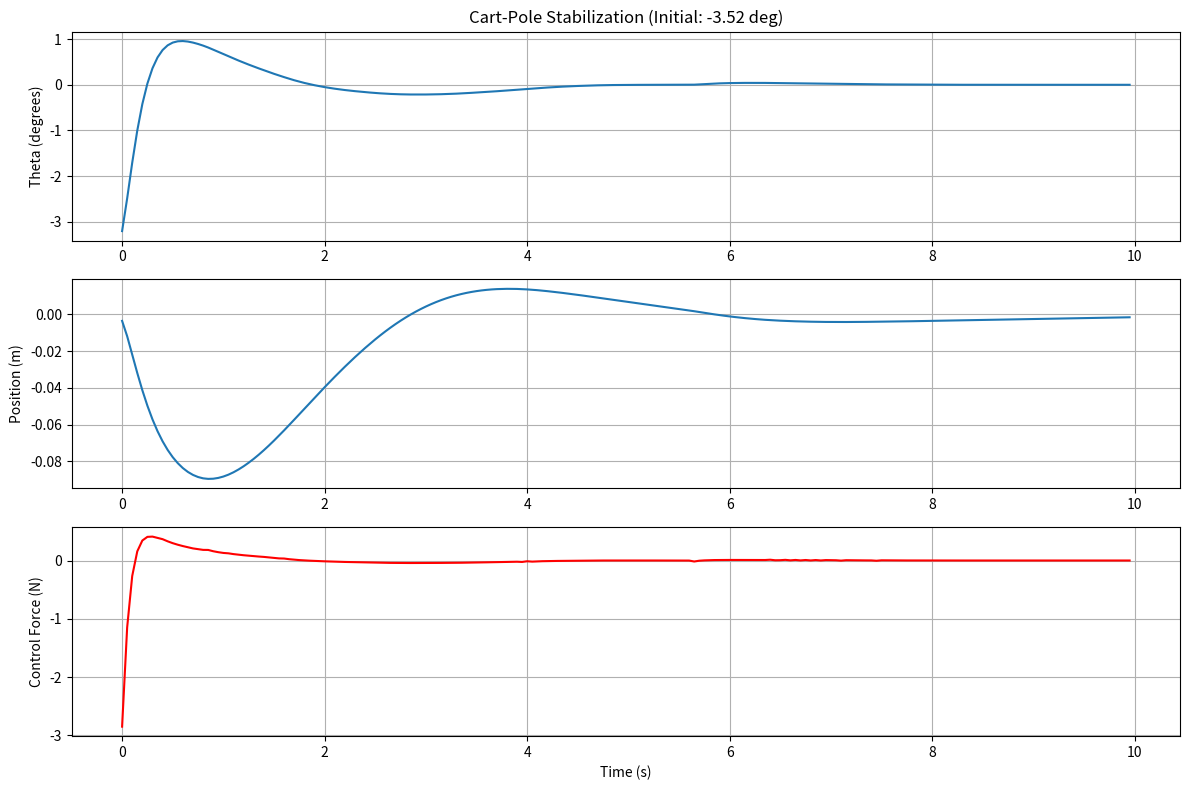

The matplotlib source for this figure:
import numpy as np
import matplotlib.pyplot as plt
from scipy.optimize import minimize

class CartPole:
    def __init__(self, M=1.0, m=0.1, l=0.5, g=9.81):
        self.M = M
        self.m = m
        self.l = l
        self.g = g
        self.state = np.zeros(4) # [x, x_dot, theta, theta_dot]

    def dynamics(self, state, u):
        # Nonlinear dynamics
        x, x_dot, theta, theta_dot = state
        force = u[0]
        
        sin_theta = np.sin(theta)
        cos_theta = np.cos(theta)
        
        # Denominator for both equations
        denom = self.M + self.m * (1 - cos_theta**2)
        
        # Acceleration of theta (angular acceleration)
        theta_acc = (self.g * sin_theta * (self.M + self.m) - 
                     force * cos_theta - 
                     self.m * self.l * theta_dot**2 * sin_theta * cos_theta) / (self.l * denom)
                     
        # Acceleration of x (linear acceleration)
        x_acc = (force + self.m * self.l * (theta_dot**2 * sin_theta - theta_acc * cos_theta)) / (self.M + self.m)
        
        return np.array([x_dot, x_acc, theta_dot, theta_acc])

    def step(self, u, dt):
        # RK4 Integration
        k1 = self.dynamics(self.state, u)
        k2 = self.dynamics(self.state + 0.5 * dt * k1, u)
        k3 = self.dynamics(self.state + 0.5 * dt * k2, u)
        k4 = self.dynamics(self.state + dt * k3, u)
        
        self.state = self.state + (dt / 6.0) * (k1 + 2*k2 + 2*k3 + k4)
        return self.state

class MPCController:
    def __init__(self, M=1.0, m=0.1, l=0.5, g=9.81, dt=0.1, N=10):
        self.dt = dt
        self.N = N # Horizon
        
        # Linearized Model Matrices (Continuous)
        # Derived around theta=0, theta_dot=0, u=0
        
        # Mass Matrix MM = [[M+m, ml], [ml, ml^2]]
        MM = np.array([[M+m, m*l], [m*l, m*l**2]])
        MM_inv = np.linalg.inv(MM)
        
        # Coefficients for theta and u
        # [x_dd; theta_dd] = MM_inv * [0; mgl] * theta + MM_inv * [1; 0] * u
        coeff_theta = MM_inv @ np.array([0, m*g*l])
        coeff_u = MM_inv @ np.array([1, 0])
        
        # State: [x, x_dot, theta, theta_dot]
        self.Ac = np.zeros((4,4))
        self.Ac[0, 1] = 1
        self.Ac[2, 3] = 1
        self.Ac[1, 2] = coeff_theta[0]
        self.Ac[3, 2] = coeff_theta[1]
        
        self.Bc = np.zeros((4,1))
        self.Bc[1, 0] = coeff_u[0]
        self.Bc[3, 0] = coeff_u[1]
        
        # Discretize (Forward Euler)
        self.Ad = np.eye(4) + self.Ac * dt
        self.Bd = self.Bc * dt
        
        # Weights
        self.Q = np.diag([10.0, 1.0, 100.0, 1.0]) 
        self.R = np.diag([0.1])
        
    def predict(self, x0, U):
        # Predict state trajectory given initial state x0 and input sequence U
        # U is flat array of size N
        x_curr = x0.copy()
        cost = 0
        
        for k in range(self.N):
            u_k = U[k]
            
            # State Cost
            cost += x_curr.T @ self.Q @ x_curr
            # Input Cost
            cost += u_k**2 * self.R[0,0]
            
            # Dynamics Update
            x_curr = self.Ad @ x_curr + self.Bd.flatten() * u_k
            
        # Terminal Cost
        cost += x_curr.T @ (self.Q * 10) @ x_curr
        return cost

    def solve(self, current_state):
        # Initial guess for U (zeros)
        u0 = np.zeros(self.N)
        
        # Bounds for u
        bounds = [(-20.0, 20.0) for _ in range(self.N)]
        
        # Optimization
        res = minimize(lambda U: self.predict(current_state, U), 
                       u0, 
                       bounds=bounds, 
                       method='SLSQP',
                       options={'ftol': 1e-4, 'disp': False})
        
        if res.success:
            return np.array([res.x[0]])
        else:
            # Fallback if optimization fails (though SLSQP is robust)
            return np.array([res.x[0]])

def main():
    # Parameters
    dt = 0.05
    T_max = 10.0
    steps = int(T_max / dt)
    
    # Initialize
    # Initialize
    cartpole = CartPole()

    mpc = MPCController(dt=dt, N=15) # Reduced N slightly for speed with scipy
    
    # Initial State
    theta0_deg = np.random.uniform(-20, 20)
    theta0_rad = np.radians(theta0_deg)
    
    cartpole.state = np.array([0.0, 0.0, theta0_rad, 0.0])
    
    # History
    t_hist = []
    x_hist = []
    theta_hist = []
    u_hist = []
    
    print(f"Starting Simulation with theta0 = {theta0_deg:.2f} degrees")
    
    for i in range(steps):
        # Get Control
        u = mpc.solve(cartpole.state)
        
        # Step Dynamics
        cartpole.step(u, dt)
        
        # Record
        t_hist.append(i * dt)
        x_hist.append(cartpole.state[0])
        theta_hist.append(cartpole.state[2])
        u_hist.append(u[0])
        
        if i % 10 == 0:
            print(f"Time: {i*dt:.2f}s, Theta: {np.degrees(cartpole.state[2]):.2f} deg, x: {cartpole.state[0]:.2f} m")

    # Plotting
    plt.figure(figsize=(12, 8))
    
    plt.subplot(3, 1, 1)
    plt.plot(t_hist, np.degrees(theta_hist))
    plt.ylabel('Theta (degrees)')
    plt.title(f'Cart-Pole Stabilization (Initial: {theta0_deg:.2f} deg)')
    plt.grid(True)
    
    plt.subplot(3, 1, 2)
    plt.plot(t_hist, x_hist)
    plt.ylabel('Position (m)')
    plt.grid(True)
    
    plt.subplot(3, 1, 3)
    plt.plot(t_hist, u_hist, 'r')
    plt.ylabel('Control Force (N)')
    plt.xlabel('Time (s)')
    plt.grid(True)
    
    plt.tight_layout()
    plt.savefig('cartpole_mpc_results.png')
    print("Simulation complete. Results saved to cartpole_mpc_results.png")

if __name__ == "__main__":
    main()
